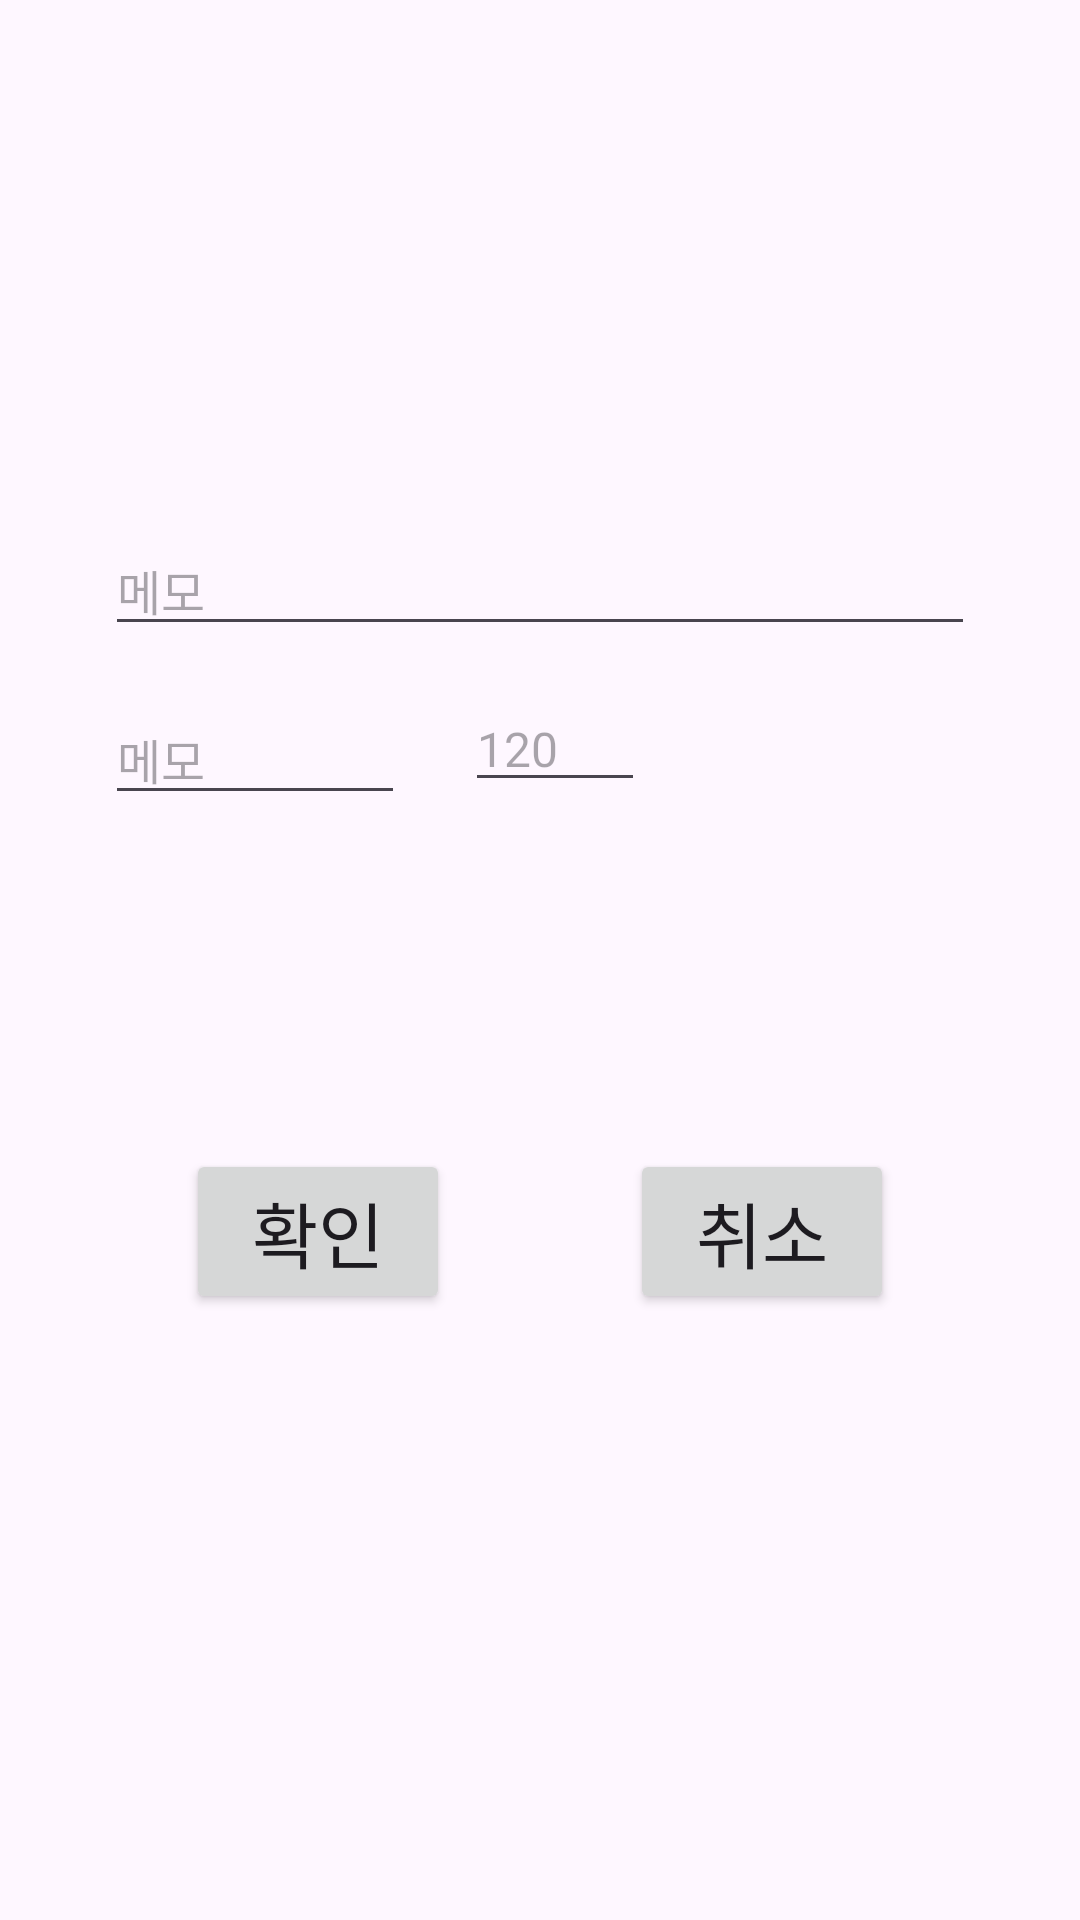

Android layout source for this screen:
<!-- AndroidManifest.xml: application theme Theme.HelpCalendar -->
<!-- res/layout/layout_dialog.xml -->
<?xml version="1.0" encoding="utf-8"?>
<androidx.constraintlayout.widget.ConstraintLayout xmlns:android="http://schemas.android.com/apk/res/android"
    xmlns:app="http://schemas.android.com/apk/res-auto"
    xmlns:tools="http://schemas.android.com/tools"
    android:layout_width="match_parent"
    android:layout_height="match_parent">

    <androidx.constraintlayout.widget.ConstraintLayout
        android:layout_width="300dp"
        android:layout_height="300dp"
        app:layout_constraintBottom_toBottomOf="parent"
        app:layout_constraintEnd_toEndOf="parent"
        app:layout_constraintHorizontal_bias="0.5"
        app:layout_constraintStart_toStartOf="parent"
        app:layout_constraintTop_toTopOf="parent">


        <EditText
            android:id="@+id/memoEditView"
            android:layout_width="match_parent"
            android:layout_height="wrap_content"
            android:inputType="textPersonName"
            android:hint="메모"
            android:textSize="16sp"
            android:layout_margin="5dp"
            app:layout_constraintEnd_toEndOf="parent"
            app:layout_constraintStart_toStartOf="parent"
            app:layout_constraintTop_toTopOf="parent"
            app:layout_constraintVertical_bias="0.225" />

        <EditText
            android:id="@+id/NameEditView"
            android:layout_width="100dp"
            android:layout_height="wrap_content"
            android:inputType="textPersonName"
            android:hint="메모"
            android:textSize="16sp"
            android:layout_margin="5dp"
            app:layout_constraintBottom_toBottomOf="parent"
            app:layout_constraintStart_toStartOf="parent"
            app:layout_constraintTop_toTopOf="parent"
            app:layout_constraintVertical_bias="0.225" />

        <EditText
            android:id="@+id/TimeEditView"
            android:layout_width="60dp"
            android:layout_height="wrap_content"
            android:inputType="number"
            android:hint="120"
            android:textSize="16sp"
            android:layout_marginLeft="20dp"
            app:layout_constraintBottom_toBottomOf="parent"
            app:layout_constraintStart_toEndOf="@id/NameEditView"
            app:layout_constraintTop_toTopOf="parent"
            app:layout_constraintVertical_bias="0.225" />

        <Button
            android:id="@+id/okButton"
            android:layout_width="wrap_content"
            android:layout_height="wrap_content"
            android:layout_marginStart="32dp"
            android:layout_marginBottom="32dp"
            android:text="확인"
            android:textSize="24sp"
            app:layout_constraintBottom_toBottomOf="parent"
            app:layout_constraintStart_toStartOf="parent" />

        <Button
            android:id="@+id/cancelButton"
            android:layout_width="wrap_content"
            android:layout_height="wrap_content"
            android:layout_marginEnd="32dp"
            android:layout_marginBottom="32dp"
            android:text="취소"
            android:textSize="24sp"
            app:layout_constraintBottom_toBottomOf="parent"
            app:layout_constraintEnd_toEndOf="parent" />
    </androidx.constraintlayout.widget.ConstraintLayout>
</androidx.constraintlayout.widget.ConstraintLayout>
<!-- resources referenced by this layout -->
<resources>
  <style name="Theme.HelpCalendar" parent="Base.Theme.HelpCalendar" />
  <style name="Base.Theme.HelpCalendar" parent="Theme.Material3.DayNight.NoActionBar">
          
          
      </style>
</resources>
